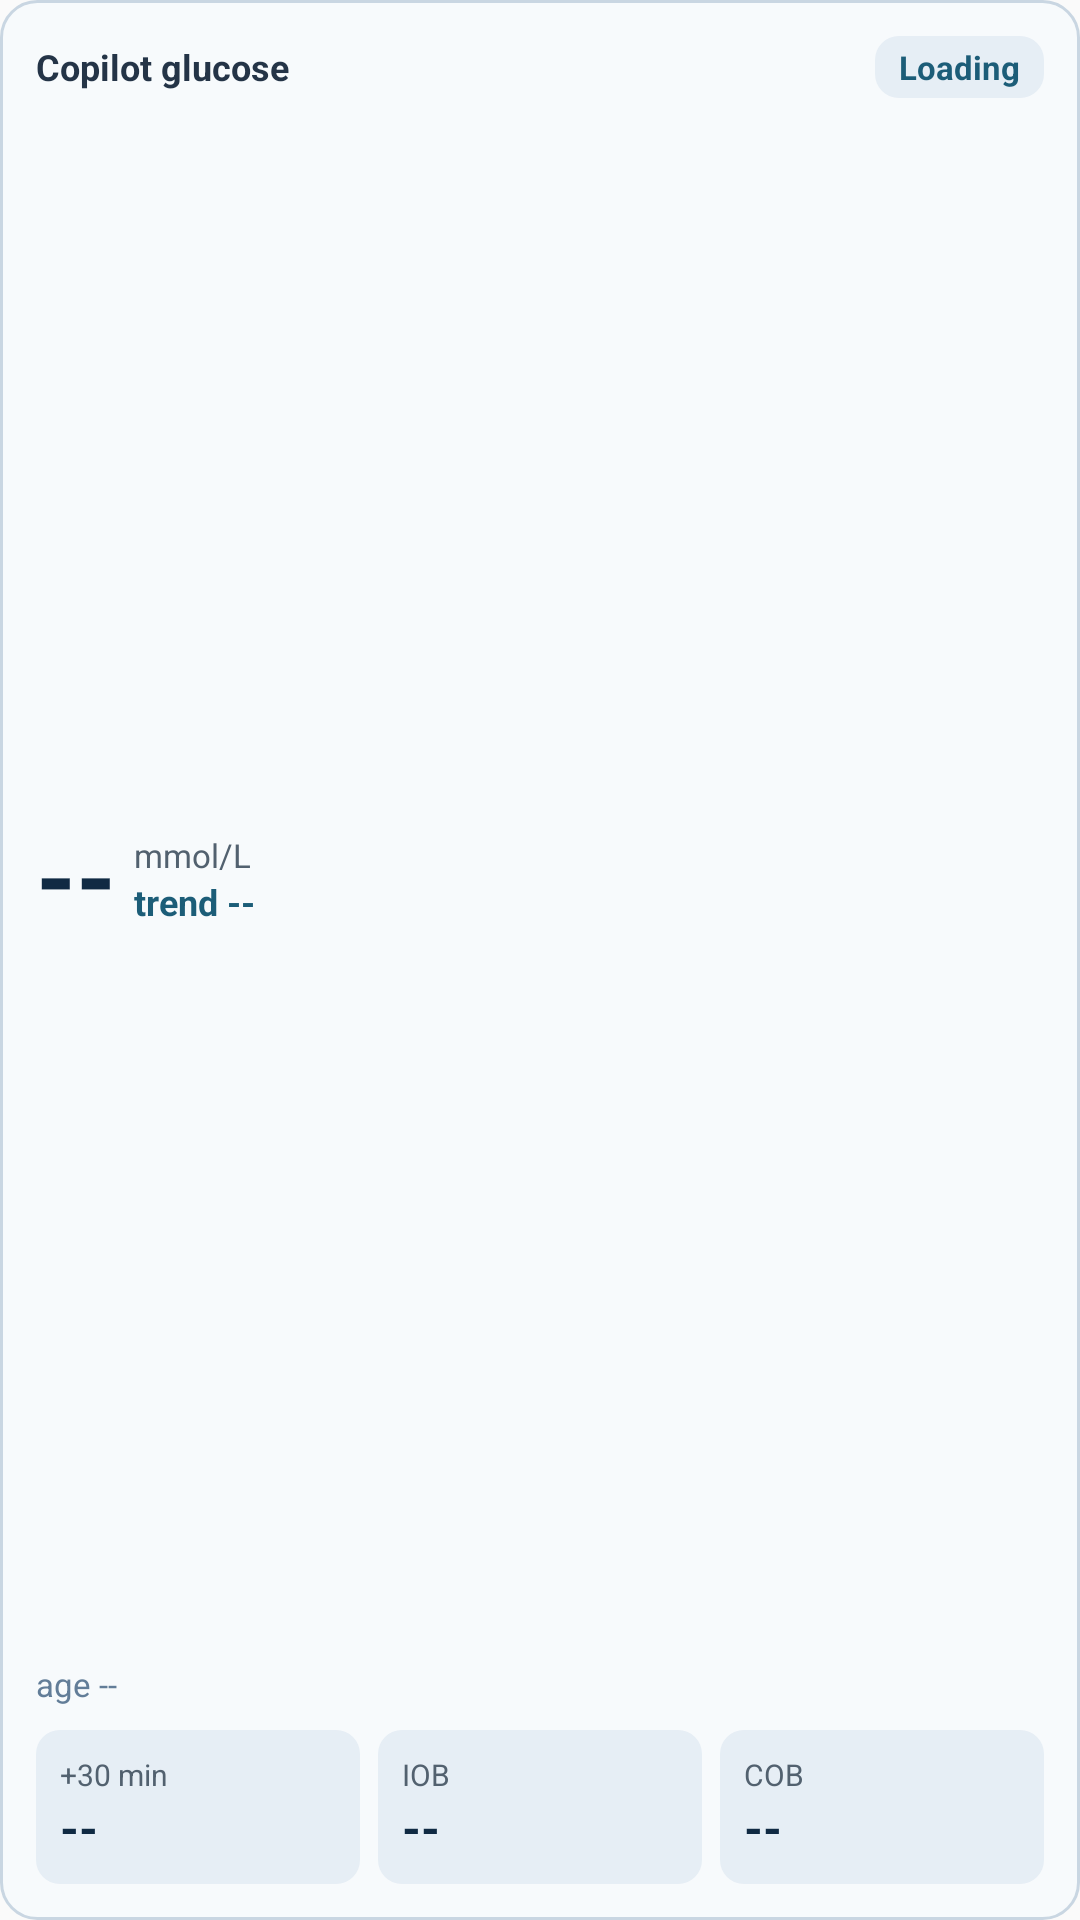

Produce the Android XML layout that renders to this screen, including the resource entries it uses.
<!-- AndroidManifest.xml: application theme Theme.AAPSPredictiveCopilot -->
<!-- res/layout/widget_glucose_cockpit.xml -->
<?xml version="1.0" encoding="utf-8"?>
<LinearLayout xmlns:android="http://schemas.android.com/apk/res/android"
    android:id="@+id/widget_glucose_root"
    android:layout_width="match_parent"
    android:layout_height="match_parent"
    android:background="@drawable/widget_glucose_background"
    android:orientation="vertical"
    android:padding="12dp">

    <LinearLayout
        android:layout_width="match_parent"
        android:layout_height="wrap_content"
        android:gravity="center_vertical"
        android:orientation="horizontal">

        <TextView
            android:id="@+id/widget_glucose_title"
            android:layout_width="0dp"
            android:layout_height="wrap_content"
            android:layout_weight="1"
            android:ellipsize="end"
            android:maxLines="1"
            android:text="@string/widget_glucose_title"
            android:textColor="#243447"
            android:textSize="12sp"
            android:textStyle="bold" />

        <TextView
            android:id="@+id/widget_glucose_status"
            android:layout_width="wrap_content"
            android:layout_height="wrap_content"
            android:background="@drawable/widget_glucose_chip_background"
            android:paddingStart="8dp"
            android:paddingTop="3dp"
            android:paddingEnd="8dp"
            android:paddingBottom="3dp"
            android:text="@string/widget_glucose_status_loading"
            android:textColor="#1C5D78"
            android:textSize="11sp"
            android:textStyle="bold" />
    </LinearLayout>

    <LinearLayout
        android:layout_width="match_parent"
        android:layout_height="0dp"
        android:layout_weight="1"
        android:gravity="center_vertical"
        android:orientation="horizontal">

        <TextView
            android:id="@+id/widget_glucose_value"
            android:layout_width="wrap_content"
            android:layout_height="wrap_content"
            android:includeFontPadding="false"
            android:text="@string/placeholder_missing"
            android:textColor="#102A43"
            android:textSize="34sp"
            android:textStyle="bold" />

        <LinearLayout
            android:layout_width="wrap_content"
            android:layout_height="wrap_content"
            android:layout_marginStart="6dp"
            android:orientation="vertical">

            <TextView
                android:id="@+id/widget_glucose_unit"
                android:layout_width="wrap_content"
                android:layout_height="wrap_content"
                android:text="@string/unit_mmol_l"
                android:textColor="#52616F"
                android:textSize="11sp" />

            <TextView
                android:id="@+id/widget_glucose_trend_value"
                android:layout_width="wrap_content"
                android:layout_height="wrap_content"
                android:text="trend --"
                android:textColor="#1C5D78"
                android:textSize="12sp"
                android:textStyle="bold" />
        </LinearLayout>
    </LinearLayout>

    <TextView
        android:id="@+id/widget_glucose_age"
        android:layout_width="match_parent"
        android:layout_height="wrap_content"
        android:layout_marginBottom="8dp"
        android:ellipsize="end"
        android:maxLines="1"
        android:text="age --"
        android:textColor="#627D98"
        android:textSize="11sp" />

    <LinearLayout
        android:layout_width="match_parent"
        android:layout_height="wrap_content"
        android:baselineAligned="false"
        android:orientation="horizontal">

        <LinearLayout
            android:layout_width="0dp"
            android:layout_height="wrap_content"
            android:layout_marginEnd="6dp"
            android:layout_weight="1"
            android:background="@drawable/widget_glucose_chip_background"
            android:orientation="vertical"
            android:padding="8dp">

            <TextView
                android:layout_width="wrap_content"
                android:layout_height="wrap_content"
                android:text="@string/widget_glucose_pred30"
                android:textColor="#52616F"
                android:textSize="10sp" />

            <TextView
                android:id="@+id/widget_glucose_pred30_value"
                android:layout_width="wrap_content"
                android:layout_height="wrap_content"
                android:text="@string/placeholder_missing"
                android:textColor="#102A43"
                android:textSize="16sp"
                android:textStyle="bold" />
        </LinearLayout>

        <LinearLayout
            android:layout_width="0dp"
            android:layout_height="wrap_content"
            android:layout_marginEnd="6dp"
            android:layout_weight="1"
            android:background="@drawable/widget_glucose_chip_background"
            android:orientation="vertical"
            android:padding="8dp">

            <TextView
                android:layout_width="wrap_content"
                android:layout_height="wrap_content"
                android:text="@string/metric_iob"
                android:textColor="#52616F"
                android:textSize="10sp" />

            <TextView
                android:id="@+id/widget_glucose_iob_value"
                android:layout_width="wrap_content"
                android:layout_height="wrap_content"
                android:text="@string/placeholder_missing"
                android:textColor="#102A43"
                android:textSize="16sp"
                android:textStyle="bold" />
        </LinearLayout>

        <LinearLayout
            android:layout_width="0dp"
            android:layout_height="wrap_content"
            android:layout_weight="1"
            android:background="@drawable/widget_glucose_chip_background"
            android:orientation="vertical"
            android:padding="8dp">

            <TextView
                android:layout_width="wrap_content"
                android:layout_height="wrap_content"
                android:text="@string/metric_cob"
                android:textColor="#52616F"
                android:textSize="10sp" />

            <TextView
                android:id="@+id/widget_glucose_cob_value"
                android:layout_width="wrap_content"
                android:layout_height="wrap_content"
                android:text="@string/placeholder_missing"
                android:textColor="#102A43"
                android:textSize="16sp"
                android:textStyle="bold" />
        </LinearLayout>
    </LinearLayout>
</LinearLayout>
<!-- resources referenced by this layout -->
<resources>
  <!-- drawable widget_glucose_background (drawable) -->
  <?xml version="1.0" encoding="utf-8"?>
  <shape xmlns:android="http://schemas.android.com/apk/res/android">
      <solid android:color="#F7FAFC" />
      <stroke
          android:width="1dp"
          android:color="#C9D6E2" />
      <corners android:radius="12dp" />
  </shape>
  <!-- drawable widget_glucose_chip_background (drawable) -->
  <?xml version="1.0" encoding="utf-8"?>
  <shape xmlns:android="http://schemas.android.com/apk/res/android">
      <solid android:color="#E6EEF5" />
      <corners android:radius="8dp" />
  </shape>
  <string name="metric_cob">COB</string>
  <string name="metric_iob">IOB</string>
  <string name="placeholder_missing">--</string>
  <string name="unit_mmol_l">mmol/L</string>
  <string name="widget_glucose_pred30">+30 min</string>
  <string name="widget_glucose_status_loading">Loading</string>
  <string name="widget_glucose_title">Copilot glucose</string>
  <style name="Theme.AAPSPredictiveCopilot" parent="Theme.AppCompat.DayNight.NoActionBar">
          <item name="android:statusBarColor">@android:color/transparent</item>
          <item name="android:windowLightStatusBar" tools:targetApi="m">false</item>
      </style>
</resources>
